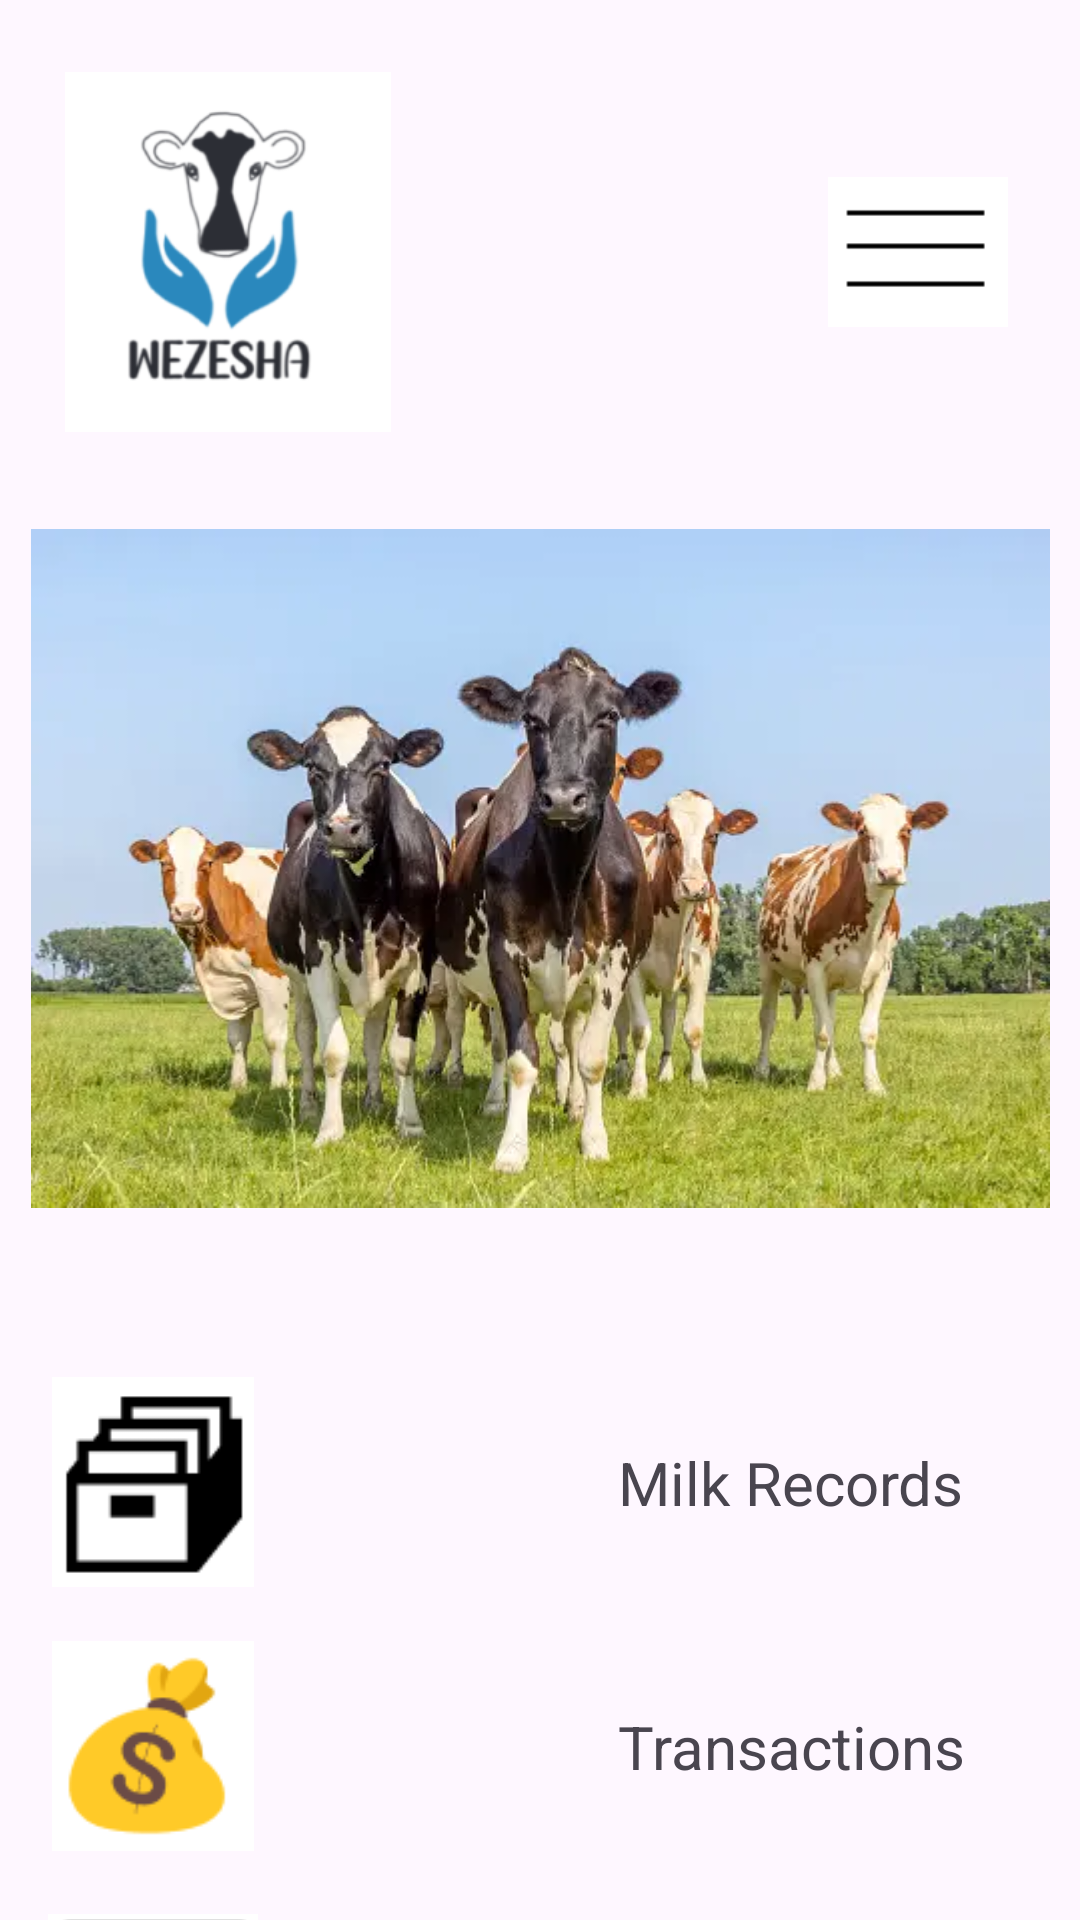

The Android layout XML behind this screen, and the referenced resources:
<!-- AndroidManifest.xml: application theme Theme.WezeshaApplication -->
<!-- res/layout/activity_landing_page.xml -->
<?xml version="1.0" encoding="utf-8"?>
<androidx.constraintlayout.widget.ConstraintLayout xmlns:android="http://schemas.android.com/apk/res/android"
    xmlns:app="http://schemas.android.com/apk/res-auto"
    xmlns:tools="http://schemas.android.com/tools"
    android:id="@+id/main"
    android:layout_width="match_parent"
    android:layout_height="match_parent"
    tools:context=".LandingPage">

    <ImageView
        android:id="@+id/tvLogo"
        android:layout_width="120dp"
        android:layout_height="120dp"
        android:layout_marginStart="16dp"
        android:layout_marginTop="24dp"
        app:layout_constraintStart_toStartOf="parent"
        app:layout_constraintTop_toTopOf="parent"
        app:srcCompat="@drawable/logo" />

    <ImageView
        android:id="@+id/tvMenu"
        android:layout_width="60dp"
        android:layout_height="50dp"
        android:layout_marginEnd="24dp"
        app:layout_constraintBottom_toBottomOf="@+id/tvLogo"
        app:layout_constraintEnd_toEndOf="parent"
        app:layout_constraintTop_toTopOf="@+id/tvLogo"
        app:srcCompat="@drawable/menu" />

    <ImageView
        android:id="@+id/tvCows"
        android:layout_width="0dp"
        android:layout_height="wrap_content"
        android:layout_marginStart="-6dp"
        android:layout_marginTop="120dp"
        android:layout_marginEnd="10dp"
        app:layout_constraintEnd_toEndOf="parent"
        app:layout_constraintHorizontal_bias="0.0"
        app:layout_constraintStart_toStartOf="@+id/tvLogo"
        app:layout_constraintTop_toTopOf="parent"
        app:srcCompat="@drawable/cows" />

    <ImageView
        android:id="@+id/tvMilkrecords"
        android:layout_width="70dp"
        android:layout_height="70dp"

        android:layout_marginStart="16dp"
        app:layout_constraintStart_toStartOf="parent"
        app:layout_constraintTop_toBottomOf="@+id/tvCows"
        app:srcCompat="@drawable/milkrecords" />

    <TextView
        android:id="@+id/tvRecordstext"
        android:layout_width="wrap_content"
        android:layout_height="wrap_content"
        android:layout_marginStart="120dp"
        android:text="Milk Records"
        android:textSize="20dp"
        app:layout_constraintBottom_toBottomOf="@+id/tvMilkrecords"
        app:layout_constraintStart_toEndOf="@+id/tvMilkrecords"
        app:layout_constraintTop_toTopOf="@+id/tvMilkrecords" />

    <ImageView
        android:id="@+id/imageView4"
        android:layout_width="70dp"
        android:layout_height="70dp"
        android:layout_marginTop="18dp"
        app:layout_constraintEnd_toEndOf="@+id/tvMilkrecords"
        app:layout_constraintStart_toStartOf="@+id/tvMilkrecords"
        app:layout_constraintTop_toBottomOf="@+id/tvMilkrecords"
        app:srcCompat="@drawable/transactions" />

    <TextView
        android:id="@+id/tvTransactions"
        android:layout_width="wrap_content"
        android:layout_height="wrap_content"
        android:layout_marginStart="120dp"
        android:text="Transactions"
        android:textSize="20dp"
        app:layout_constraintBottom_toBottomOf="@+id/imageView4"
        app:layout_constraintStart_toEndOf="@+id/imageView4"
        app:layout_constraintTop_toTopOf="@+id/imageView4" />

    <ImageView
        android:id="@+id/imageView5"
        android:layout_width="70dp"
        android:layout_height="70dp"
        android:layout_marginTop="18dp"
        app:layout_constraintEnd_toEndOf="@+id/imageView4"
        app:layout_constraintStart_toStartOf="@+id/imageView4"
        app:layout_constraintTop_toBottomOf="@+id/imageView4"
        app:srcCompat="@drawable/credithistory" />

    <TextView
        android:id="@+id/tvCredit"
        android:layout_width="wrap_content"
        android:layout_height="wrap_content"
        android:layout_marginStart="120dp"
        android:text="Credit History"
        android:textSize="20dp"
        app:layout_constraintBottom_toBottomOf="@+id/imageView5"
        app:layout_constraintStart_toEndOf="@+id/imageView5"
        app:layout_constraintTop_toTopOf="@+id/imageView5" />
</androidx.constraintlayout.widget.ConstraintLayout>
<!-- resources referenced by this layout -->
<resources>
  <!-- drawable cows: webp bitmap (drawable, 33634 bytes) -->
  <!-- drawable credithistory: png bitmap (drawable, 688 bytes) -->
  <!-- drawable logo: png bitmap (drawable, 24287 bytes) -->
  <!-- drawable menu: png bitmap (drawable, 258 bytes) -->
  <!-- drawable milkrecords: png bitmap (drawable, 865 bytes) -->
  <!-- drawable transactions: png bitmap (drawable, 2626 bytes) -->
  <style name="Theme.WezeshaApplication" parent="Base.Theme.WezeshaApplication" />
  <style name="Base.Theme.WezeshaApplication" parent="Theme.Material3.DayNight.NoActionBar">
          
          
      </style>
</resources>
